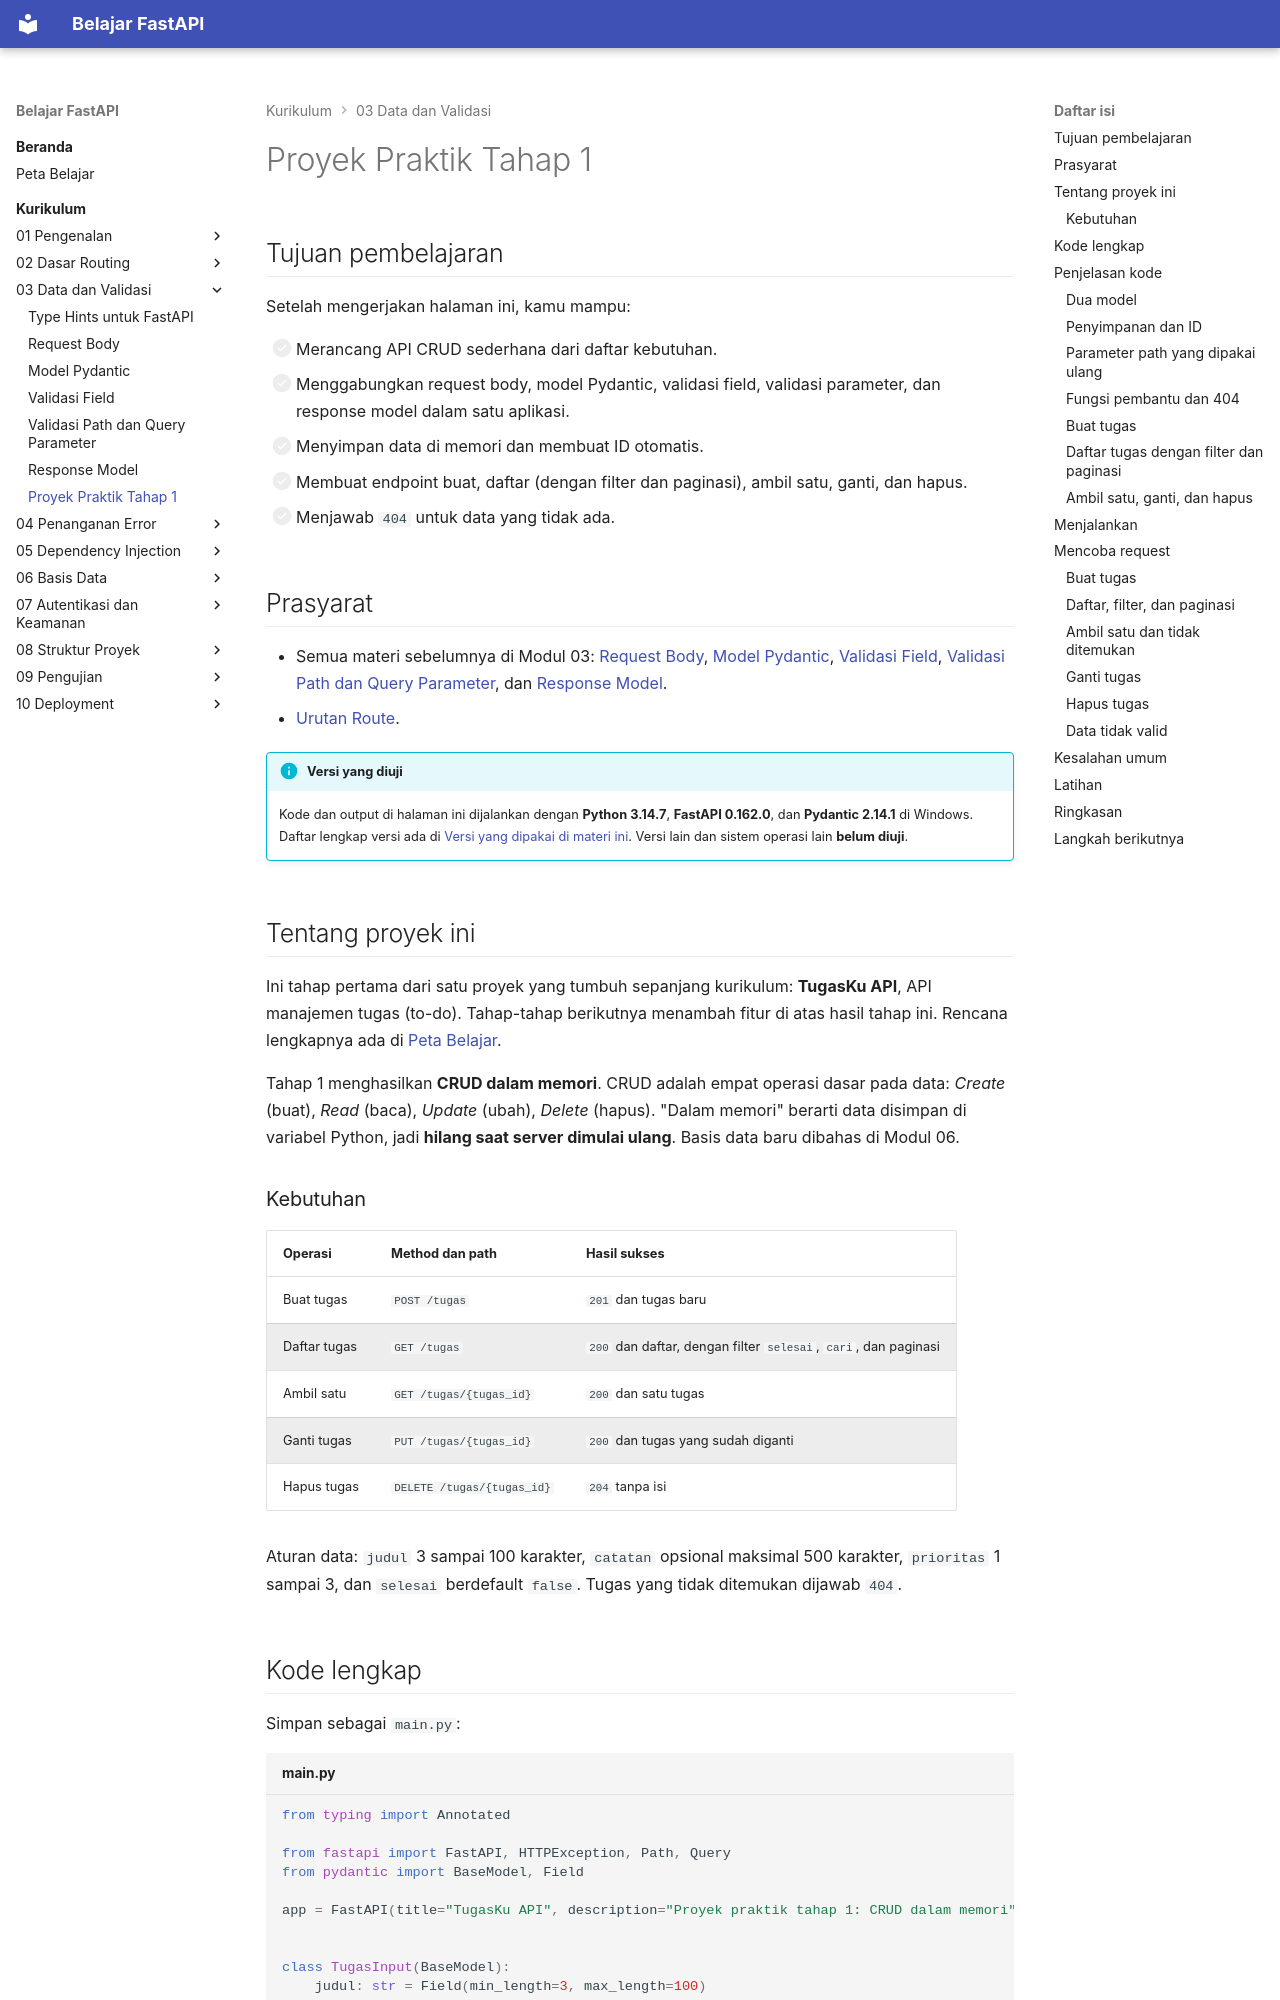

repository: TopekoX/materi-fastapi · page: curriculum/03-data-validasi/proyek-tahap-1/index.html · generator: mkdocs

# Proyek Praktik Tahap 1

## Tujuan pembelajaran

Setelah mengerjakan halaman ini, kamu mampu:

- [ ] Merancang API CRUD sederhana dari daftar kebutuhan.
- [ ] Menggabungkan request body, model Pydantic, validasi field, validasi parameter, dan response model dalam satu aplikasi.
- [ ] Menyimpan data di memori dan membuat ID otomatis.
- [ ] Membuat endpoint buat, daftar (dengan filter dan paginasi), ambil satu, ganti, dan hapus.
- [ ] Menjawab `404` untuk data yang tidak ada.

## Prasyarat

- Semua materi sebelumnya di Modul 03: [Request Body](request-body.md), [Model Pydantic](model-pydantic.md), [Validasi Field](validasi-field.md), [Validasi Path dan Query Parameter](validasi-path-query.md), dan [Response Model](response-model.md).
- [Urutan Route](../02-dasar-routing/urutan-route.md).

!!! info "Versi yang diuji"
    Kode dan output di halaman ini dijalankan dengan **Python 3.14.7**, **FastAPI 0.162.0**, dan **Pydantic 2.14.1** di Windows. Daftar lengkap versi ada di [Versi yang dipakai di materi ini](../01-pengenalan/instalasi-dan-venv.md#versi-yang-dipakai-di-materi-ini). Versi lain dan sistem operasi lain **belum diuji**.

## Tentang proyek ini

Ini tahap pertama dari satu proyek yang tumbuh sepanjang kurikulum: **TugasKu API**, API manajemen tugas (to-do). Tahap-tahap berikutnya menambah fitur di atas hasil tahap ini. Rencana lengkapnya ada di [Peta Belajar](../../peta-belajar.md#proyek-praktik).

Tahap 1 menghasilkan **CRUD dalam memori**. CRUD adalah empat operasi dasar pada data: *Create* (buat), *Read* (baca), *Update* (ubah), *Delete* (hapus). "Dalam memori" berarti data disimpan di variabel Python, jadi **hilang saat server dimulai ulang**. Basis data baru dibahas di Modul 06.

### Kebutuhan

| Operasi | Method dan path | Hasil sukses |
|---|---|---|
| Buat tugas | `POST /tugas` | `201` dan tugas baru |
| Daftar tugas | `GET /tugas` | `200` dan daftar, dengan filter `selesai`, `cari`, dan paginasi |
| Ambil satu | `GET /tugas/{tugas_id}` | `200` dan satu tugas |
| Ganti tugas | `PUT /tugas/{tugas_id}` | `200` dan tugas yang sudah diganti |
| Hapus tugas | `DELETE /tugas/{tugas_id}` | `204` tanpa isi |

Aturan data: `judul` 3 sampai 100 karakter, `catatan` opsional maksimal 500 karakter, `prioritas` 1 sampai 3, dan `selesai` berdefault `false`. Tugas yang tidak ditemukan dijawab `404`.

## Kode lengkap

Simpan sebagai `main.py`:

```python title="main.py"
--8<-- "fastapi/proyek/tahap-1/main.py"
```

## Penjelasan kode
